Run: headless pygame with SDL's dummy video driver; simulated clock (each Clock.tick advances the game by its frame time, no real sleeping); random seed 0; keys injected as events and as key.get_pressed() state; no mouse input.
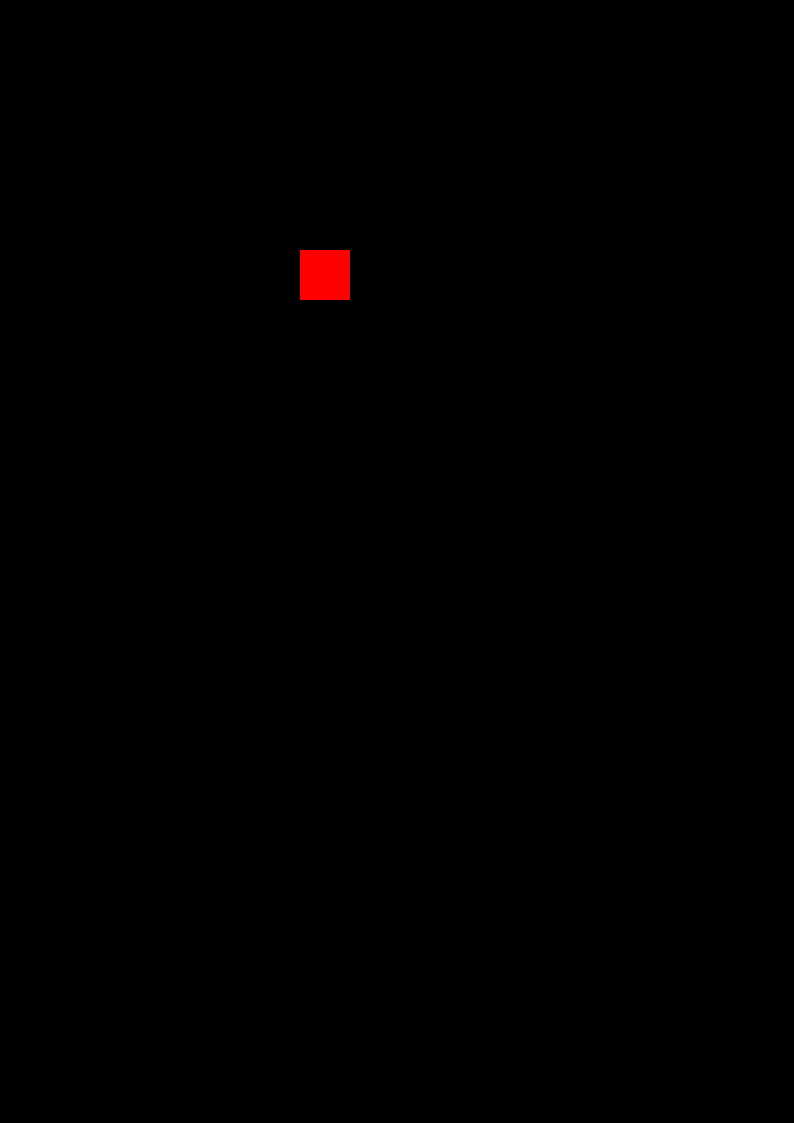
Frame 1 of 4 · flips 1–60 · no input
Frame 2 of 4 · flips 61–180 · tapped SPACE, RETURN · held RIGHT (→), D · screen unchanged from frame 1, image omitted
Frame 3 of 4 · flips 181–300 · held DOWN (↓), S · screen unchanged from frame 2, image omitted
Frame 4 of 4 · flips 301–420 · held LEFT (←), A, UP (↑), W · screen unchanged from frame 3, image omitted

The pygame program that drew these frames:

import pygame

pygame.init()

# game window
SCREEN_WIDTH = 794
SCREEN_HIGHT = 1123
screen = pygame.display.set_mode((SCREEN_WIDTH, SCREEN_HIGHT))

# create a square
player = pygame.Rect((300, 250, 50, 50))

run = True
# game loop
while run:

    # draw the square
    pygame.draw.rect(screen, (255, 0, 0), player)

    # event handler
    for event in pygame.event.get():
        if event.type == pygame.QUIT:
            run = False

    # update window to display the square
    pygame.display.update()

pygame.quit()
